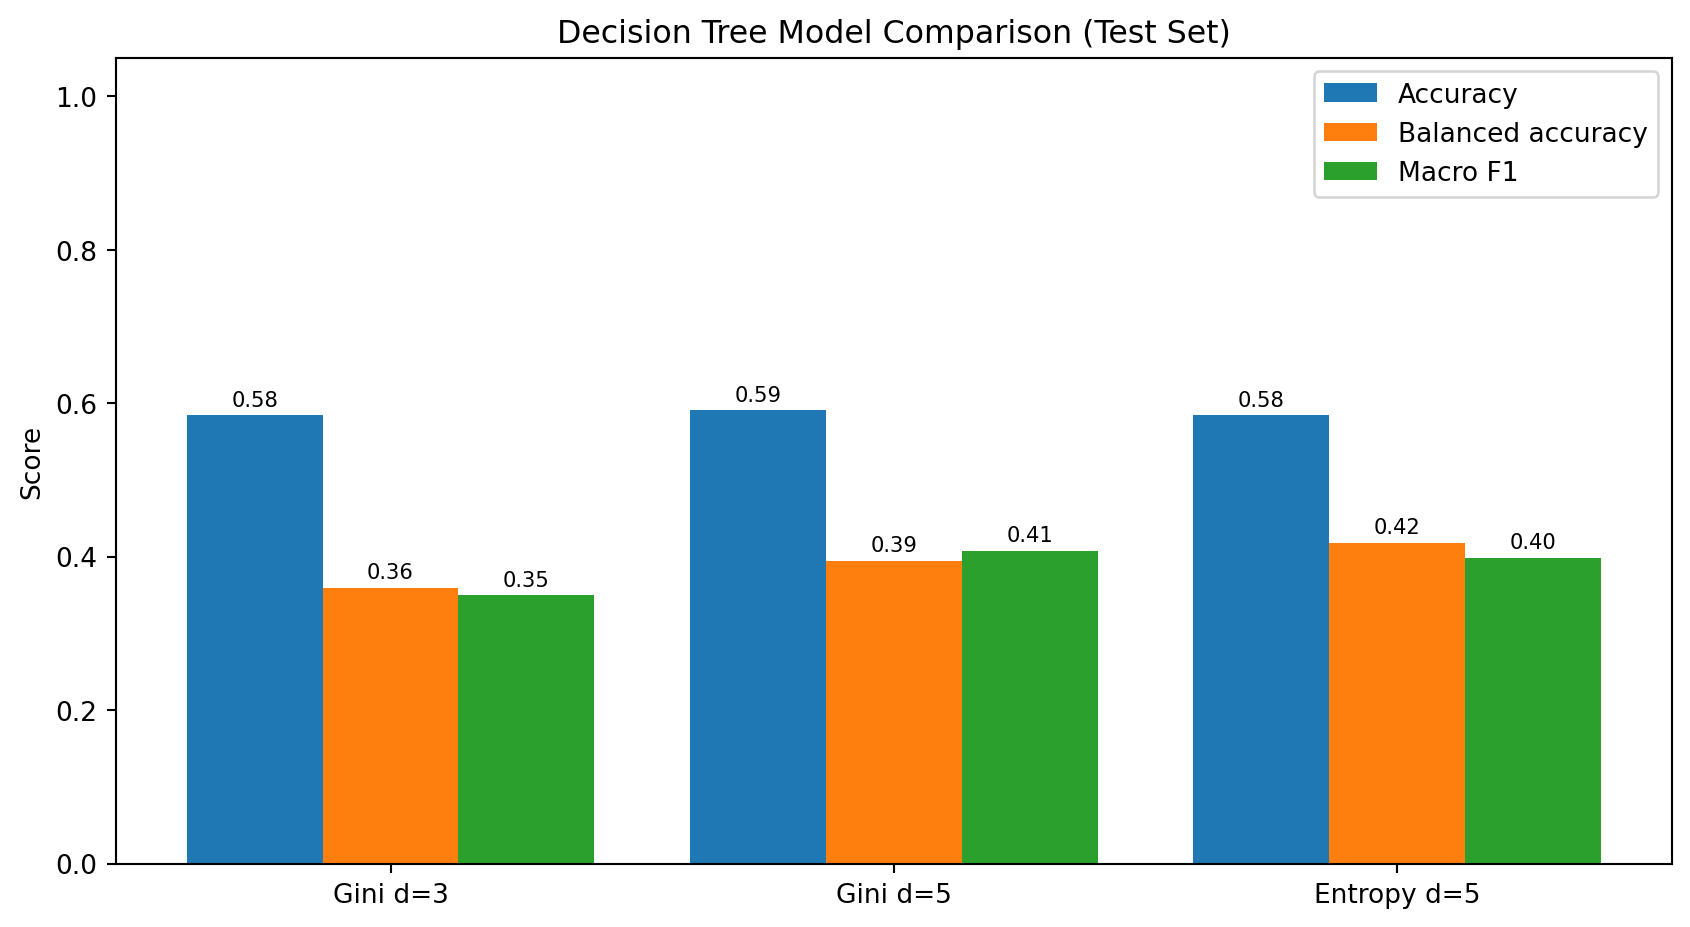

The table this chart was drawn from, first rows:
Tree, Accuracy, Balanced accuracy, Macro F1, Actual depth, Leaf nodes
Tree 1 — Gini depth 3, 0.5845, 0.3597, 0.3497, 3, 8
Tree 2 — Gini depth 5, 0.5912, 0.3949, 0.4074, 5, 32
Tree 3 — Entropy depth 5, 0.5845, 0.4183, 0.3988, 5, 32
